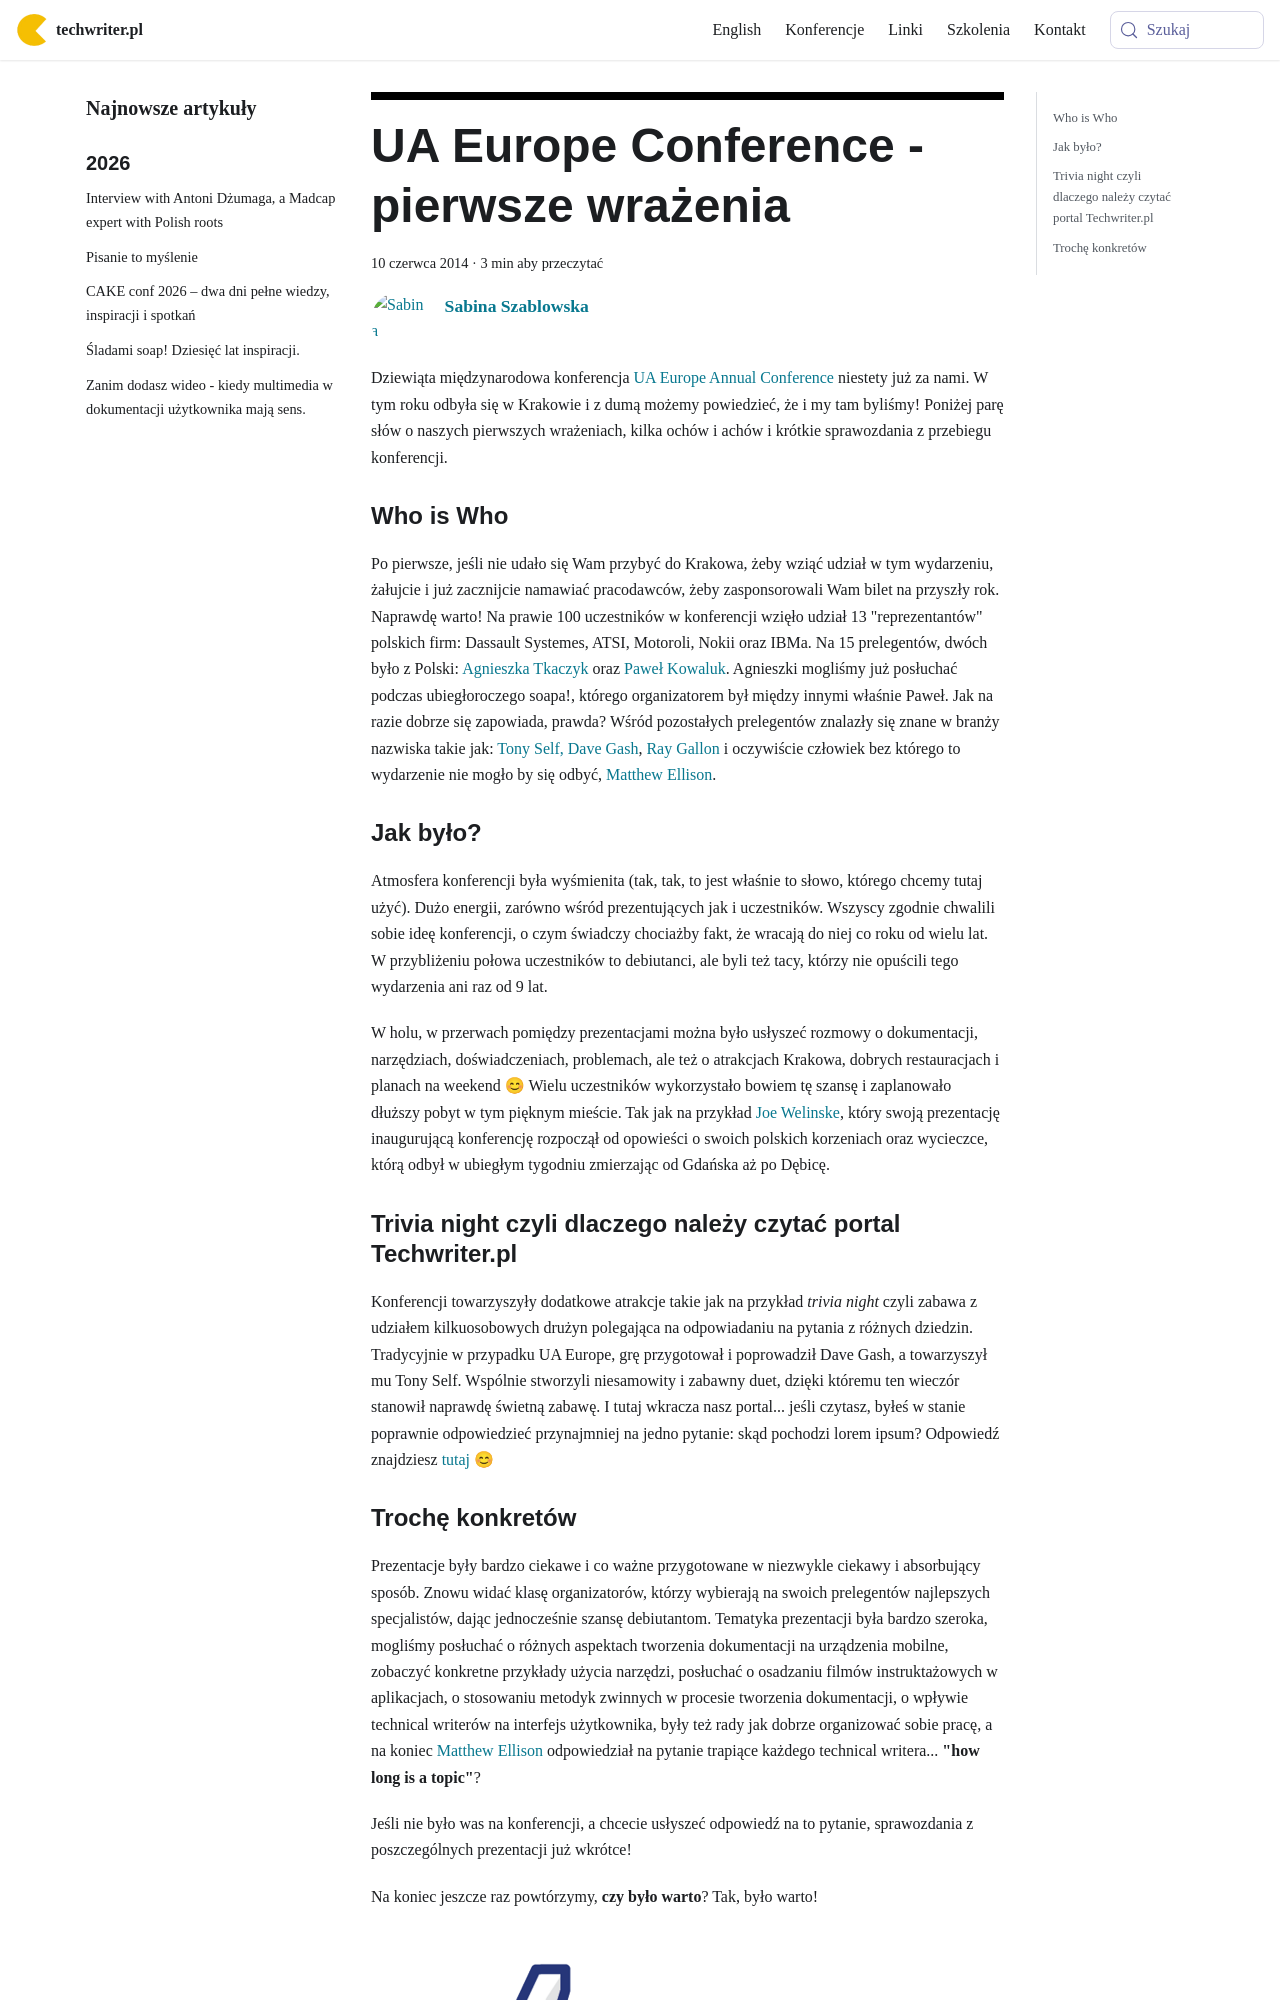

repository: techwriter-pl/techwriter-pl.github.io · page: ua-europe-conference-pierwsze-wrazenia/index.html · generator: docusaurus

---
title: 'UA Europe Conference - pierwsze wrażenia'
authors: szablowska
date: '2014-06-10'
tags:
  - 'news'
  - 'z-kraju'
  - 'konferencje'
coverImage: 'UA_Conference.png'
---

Dziewiąta międzynarodowa konferencja
[UA Europe Annual Conference](http://www.uaeurope.com/conference/index.html)
niestety już za nami. W tym roku odbyła się w Krakowie i z dumą możemy
powiedzieć, że i my tam byliśmy! Poniżej parę słów o naszych pierwszych
wrażeniach, kilka ochów i achów i krótkie sprawozdania z przebiegu konferencji.

<!--truncate-->

### Who is Who

Po pierwsze, jeśli nie udało się Wam przybyć do Krakowa, żeby wziąć udział w tym
wydarzeniu, żałujcie i już zacznijcie namawiać pracodawców, żeby zasponsorowali
Wam bilet na przyszły rok. Naprawdę warto! Na prawie 100 uczestników w
konferencji wzięło udział 13 "reprezentantów" polskich firm: Dassault Systemes,
ATSI, Motoroli, Nokii oraz IBMa. Na 15 prelegentów, dwóch było z Polski:
[Agnieszka Tkaczyk](http://www.uaeurope.com/conference/speakers.html#tkaczyk)
oraz [Paweł Kowaluk](http://www.uaeurope.com/conference/speakers.html#kowaluk).
Agnieszki mogliśmy już posłuchać podczas ubiegłoroczego soapa!, którego
organizatorem był między innymi właśnie Paweł. Jak na razie dobrze się
zapowiada, prawda? Wśród pozostałych prelegentów znalazły się znane w branży
nazwiska takie jak:
[Tony Self,](http://www.uaeurope.com/conference/speakers.html#self)
[Dave Gash](http://www.uaeurope.com/conference/speakers.html#gash),
[Ray Gallon](http://www.uaeurope.com/conference/speakers.html#gallon) i
oczywiście człowiek bez którego to wydarzenie nie mogło by się odbyć,
[Matthew Ellison](http://www.ellisonconsulting.com/about.html).

### Jak było?

Atmosfera konferencji była wyśmienita (tak, tak, to jest właśnie to słowo,
którego chcemy tutaj użyć). Dużo energii, zarówno wśród prezentujących jak i
uczestników. Wszyscy zgodnie chwalili sobie ideę konferencji, o czym świadczy
chociażby fakt, że wracają do niej co roku od wielu lat. W przybliżeniu połowa
uczestników to debiutanci, ale byli też tacy, którzy nie opuścili tego
wydarzenia ani raz od 9 lat.

W holu, w przerwach pomiędzy prezentacjami można było usłyszeć rozmowy o
dokumentacji, narzędziach, doświadczeniach, problemach, ale też o atrakcjach
Krakowa, dobrych restauracjach i planach na weekend 😊 Wielu uczestników
wykorzystało bowiem tę szansę i zaplanowało dłuższy pobyt w tym pięknym mieście.
Tak jak na przykład
[Joe Welinske](http://www.uaeurope.com/conference/speakers.html#welinske), który
swoją prezentację inaugurującą konferencję rozpoczął od opowieści o swoich
polskich korzeniach oraz wycieczce, którą odbył w ubiegłym tygodniu zmierzając
od Gdańska aż po Dębicę.
